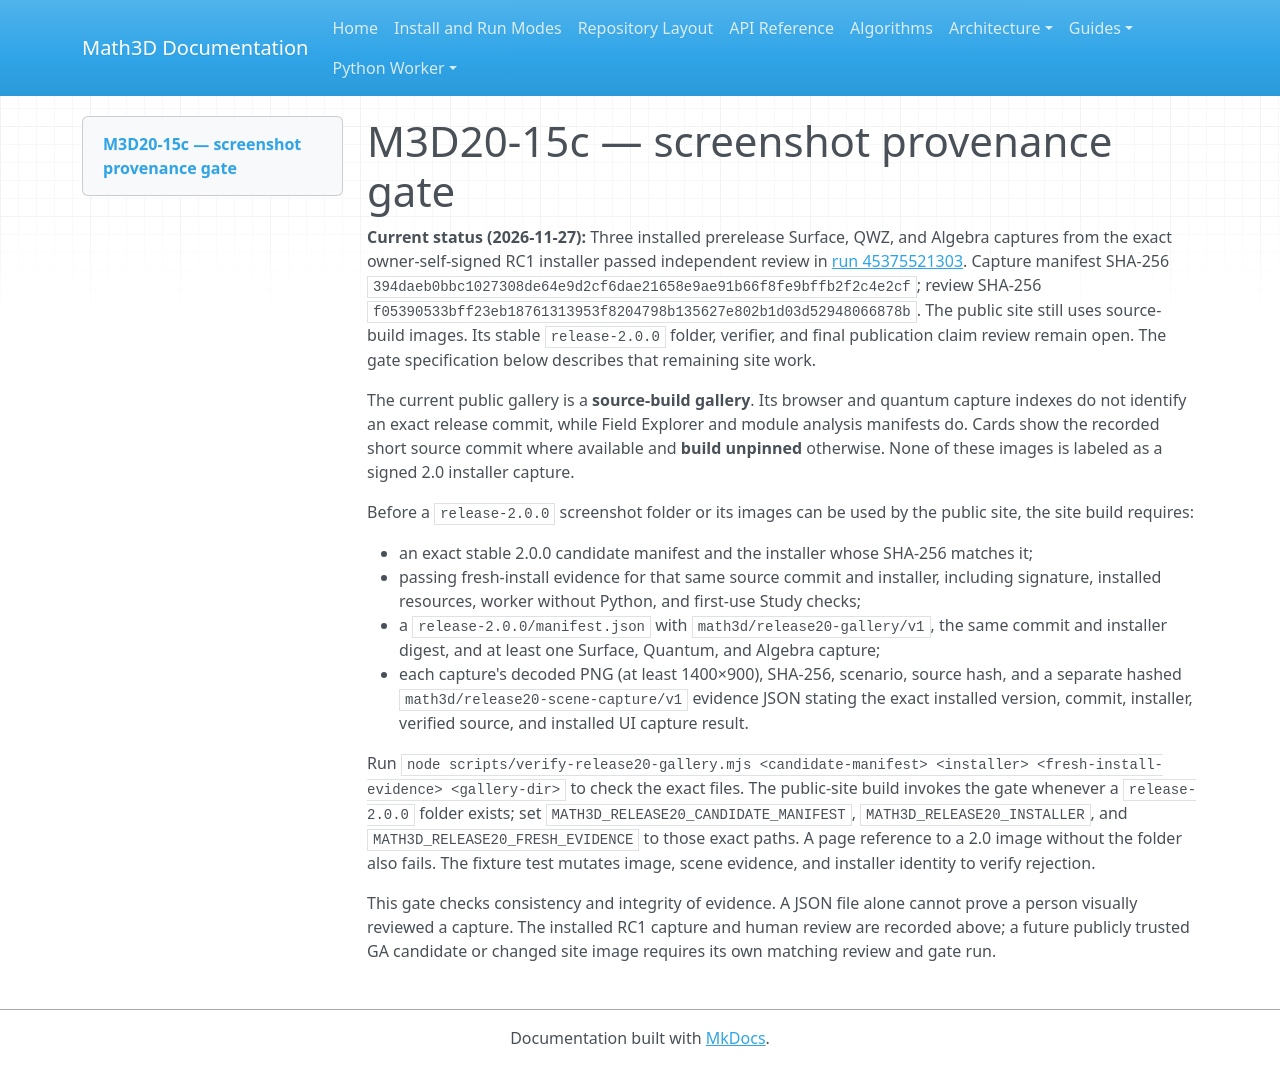

repository: expert10000/Math3D · page: releases/2.0.0/GALLERY_EVIDENCE_GATE/index.html · generator: mkdocs

# M3D20-15c — screenshot provenance gate

**Current status (2026-11-27):** Three installed prerelease Surface, QWZ, and Algebra captures from the exact owner-self-signed RC1 installer passed independent review in [run 45375521303](https://github.com/expert10000/Math3D/actions/runs/45375521303). Capture manifest SHA-256 `394daeb0bbc1027308de64e9d2cf6dae21658e9ae91b66f8fe9bffb2f2c4e2cf`; review SHA-256 `f05390533bff23eb18761313953f8204798b135627e802b1d03d52948066878b`. The public site still uses source-build images. Its stable `release-2.0.0` folder, verifier, and final publication claim review remain open. The gate specification below describes that remaining site work.

The current public gallery is a **source-build gallery**. Its browser and quantum capture indexes do not identify an exact release commit, while Field Explorer and module analysis manifests do. Cards show the recorded short source commit where available and **build unpinned** otherwise. None of these images is labeled as a signed 2.0 installer capture.

Before a `release-2.0.0` screenshot folder or its images can be used by the public site, the site build requires:

- an exact stable 2.0.0 candidate manifest and the installer whose SHA-256 matches it;
- passing fresh-install evidence for that same source commit and installer, including signature, installed resources, worker without Python, and first-use Study checks;
- a `release-2.0.0/manifest.json` with `math3d/release20-gallery/v1`, the same commit and installer digest, and at least one Surface, Quantum, and Algebra capture;
- each capture's decoded PNG (at least 1400×900), SHA-256, scenario, source hash, and a separate hashed `math3d/release20-scene-capture/v1` evidence JSON stating the exact installed version, commit, installer, verified source, and installed UI capture result.

Run `node scripts/verify-release20-gallery.mjs <candidate-manifest> <installer> <fresh-install-evidence> <gallery-dir>` to check the exact files. The public-site build invokes the gate whenever a `release-2.0.0` folder exists; set `MATH3D_RELEASE20_CANDIDATE_MANIFEST`, `MATH3D_RELEASE20_INSTALLER`, and `MATH3D_RELEASE20_FRESH_EVIDENCE` to those exact paths. A page reference to a 2.0 image without the folder also fails. The fixture test mutates image, scene evidence, and installer identity to verify rejection.

This gate checks consistency and integrity of evidence. A JSON file alone cannot prove a person visually reviewed a capture. The installed RC1 capture and human review are recorded above; a future publicly trusted GA candidate or changed site image requires its own matching review and gate run.
